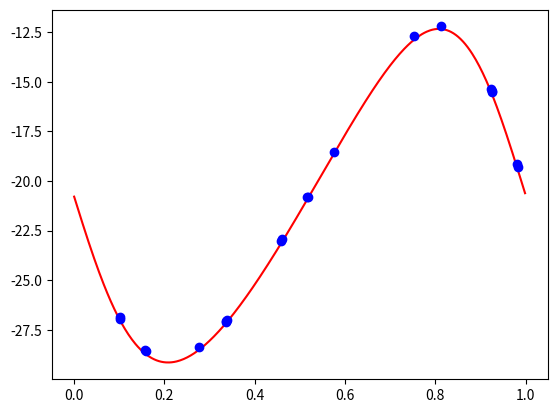

This figure's Python source:
import math
import numpy as np
import matplotlib.pyplot as plt

rv_data = np.array([ -15.3670,
                -19.1260,
                -28.5270,
                -27.0880,
                -15.4430,
                -15.5170,
                -19.2930,
                -26.8680,
                -26.9280,
                -28.5540,
                -28.3790,
                -27.0540,
                -27.0160,
                -23.0050,
                -22.9080,
                -20.8120,
                -20.8250,
                -18.5430,
                -12.7070,
                -12.2190])

bjd = np.array([2456609.151870,
                2456610.146860,
                2456613.123780,
                2456616.165370,
                2456643.087190,
                2456643.109860,
                2456644.078960,
                2456646.085930,
                2456646.108650,
                2456647.090270,
                2456649.080180,
                2456650.078290,
                2456650.101180,
                2456669.091720,
                2456669.114510,
                2456670.085100,
                2456670.107830,
                2456671.088170,
                2456674.097610,
                2456675.087320])

def meanAnomoly(ta, e):
    """
    ta = true anomoly
    e = eccentricity
    the = tan half eccentricity
    ea = eccentric anomoly
    """
    the = math.tan(ta/2.)*math.sqrt((1.-e)/(1.+e))
    ea = 2.*math.atan(the)
    ma = ea - e*math.sin(ea)
    return ma

def trueAnomoly(ma, e):
    """
    ma = mean anomoly
    e = eccentricity
    ta = true anomoly
    guess = initial guess at ea
    ea = eccentric anomoly
    thnu = tan half nu
    """
    guess = ma
    diff = 1e9
    c = 0
    while diff > 1./206265:
        ea = ma + e*math.sin(guess)
        diff = abs(ea-guess)
        guess = ea
        if c > 100:
            print('true anomoly not goverged, breaking...')
            return None
        c += 1
    thnu = math.sqrt((1.+e)/(1.-e))*math.tan(ea/2.)
    ta = math.atan(thnu)*2.
    return ta

def kepler(bjd, tperi, e, K, w, gamma):
    """
    Calculate the radial velocites as per ACC
    mcmc code
    """
    vrad = np.empty(len(bjd))
    for j in range(0,len(bjd)):
        ma = 2.*math.pi*((bjd[j]-tperi)%P)/P
        nu = trueAnomoly(ma, e)
        vrad[j] = K*(e*math.cos(w)+math.cos(nu+w)) + gamma
        the = math.tan(nu/2.)*math.sqrt((1.-e)/(1.+e))
        ea = 2.*math.atan(the)
    return vrad

K = 8.399
w = math.radians(78.05)
E = 2453592.7443
P = 16.95347
e = 0.1599
gamma = -21.017

# make a model set of points to generate RVs
bjd_model = np.linspace(min(bjd), max(bjd), 500)
phase = (bjd-E)/P%1
phase_model = (bjd_model-E)/P%1

# get the time of periastron relative to the transit time t0
nutrans = math.pi/2. - w
mtrans = meanAnomoly(nutrans, e)
dttrans = mtrans/2./math.pi * P
tperi = E - dttrans

rv = kepler(bjd, tperi, e, K, w, gamma)
rv_model = kepler(bjd_model, tperi, e, K, w, gamma)

# residuals
res = rv_data - rv

# sort the data points
temp = zip(phase_model, rv_model)
temp = sorted(temp)
phase_model, rv_model = zip(*temp)

plt.plot(phase_model,rv_model,'r-', phase, rv_data, 'bo')
plt.show()

